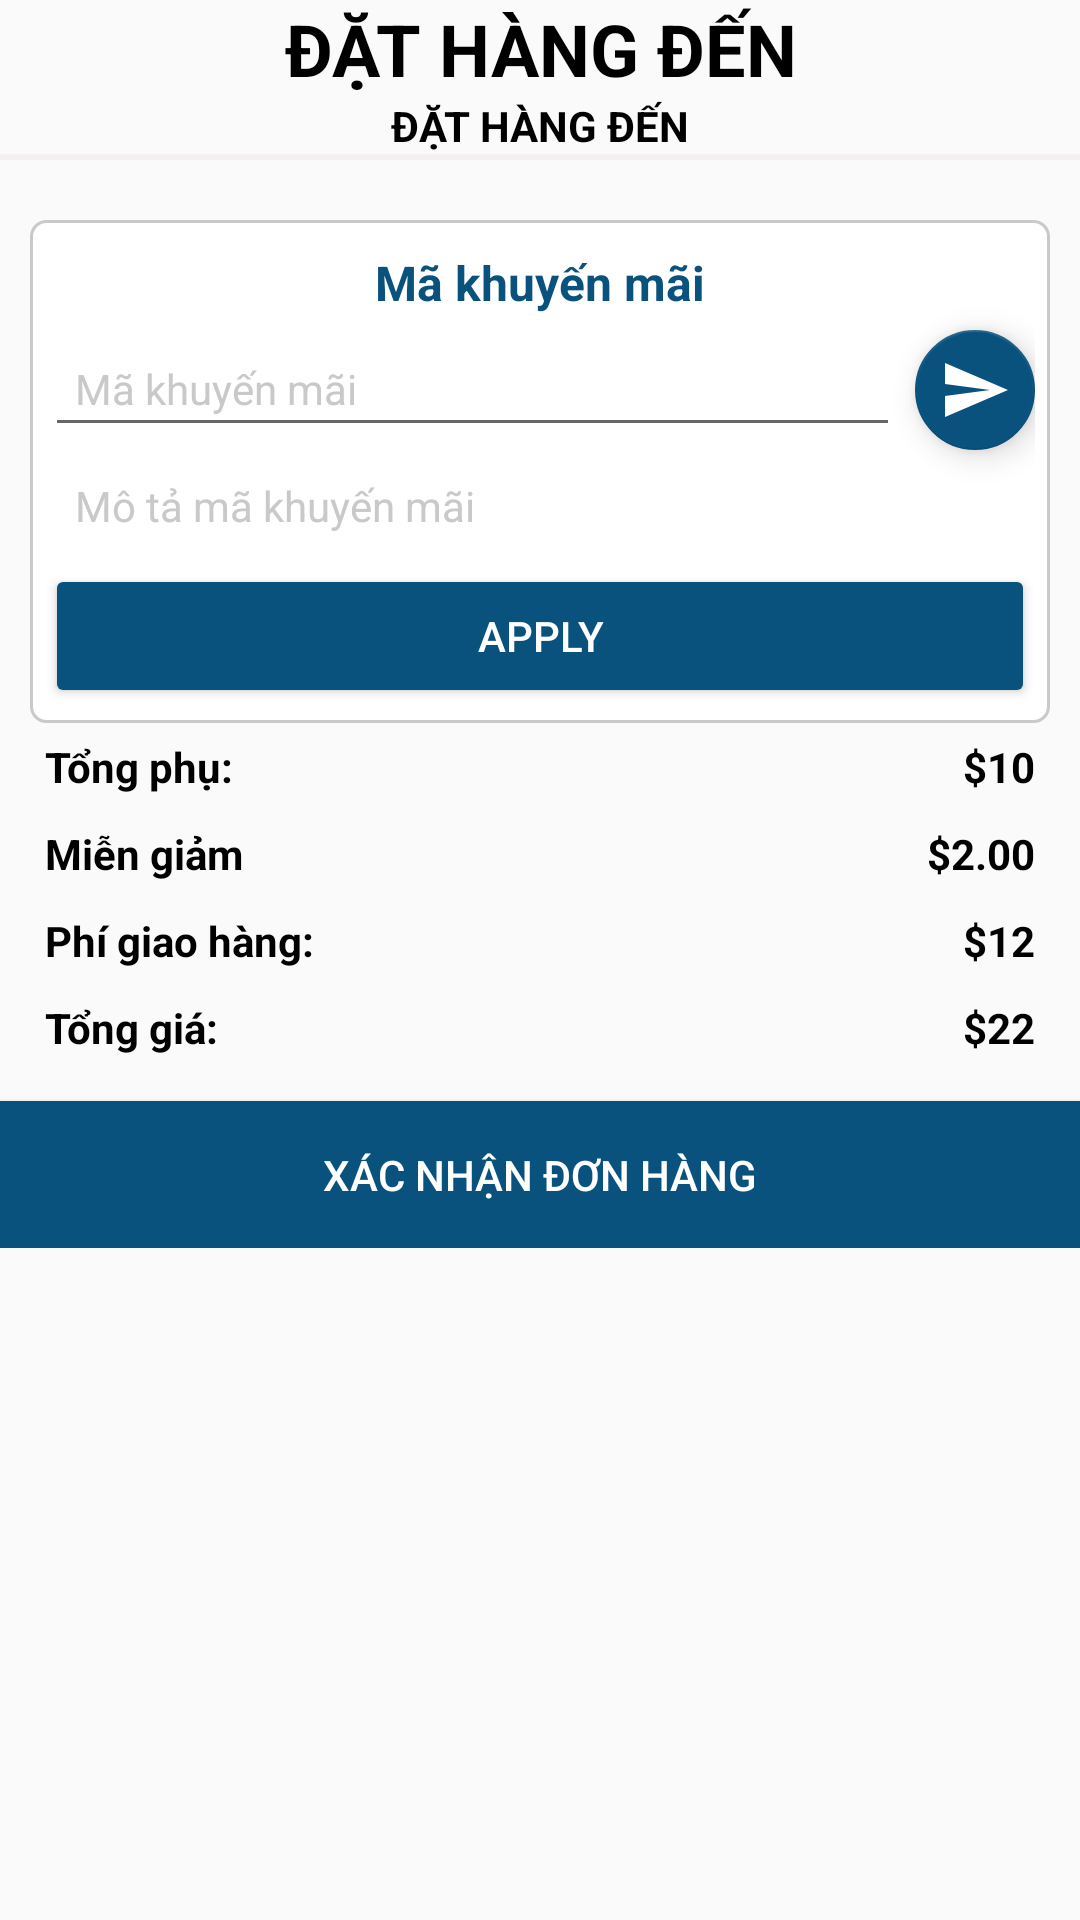

Here is an Android app screen rendered from its layout file. Give the layout XML and the strings, colors and styles it references.
<!-- AndroidManifest.xml: application theme AppTheme.NoActionBar -->
<!-- res/layout/dialog_cart.xml -->
<?xml version="1.0" encoding="utf-8"?>
<ScrollView xmlns:android="http://schemas.android.com/apk/res/android"
    android:layout_width="match_parent"
    android:layout_height="match_parent"
    xmlns:app="http://schemas.android.com/apk/res-auto"
    xmlns:tools="http://schemas.android.com/tools">

    <LinearLayout
        android:layout_width="match_parent"
        android:layout_height="match_parent"
        android:orientation="vertical">

        <TextView
            android:layout_width="match_parent"
            android:layout_height="wrap_content"
            style="@style/TextAppearance.AppCompat.Headline"
            android:textColor="@color/colorBlack"
            android:text="Đặt hàng đến"
            android:textAllCaps="true"
            android:textAlignment="center"
            android:textStyle="bold"/>

        
        <TextView
            android:id="@+id/shopNameTv"
            android:layout_width="match_parent"
            android:layout_height="wrap_content"
            android:textColor="@color/colorBlack"
            android:text="Đặt hàng đến"
            android:textAllCaps="true"
            android:textAlignment="center"
            android:textStyle="bold"/>

        <View
            android:layout_width="match_parent"
            android:layout_height="2dp"
            android:background="@color/colorGray00"/>

        
        <androidx.recyclerview.widget.RecyclerView
            android:id="@+id/cartItemsRv"
            app:layoutManager="androidx.recyclerview.widget.LinearLayoutManager"
            android:layout_width="match_parent"
            android:padding="5dp"
            tools:listitem="@layout/row_cartitem"
            android:layout_height="wrap_content"/>

        <RelativeLayout
            android:id="@+id/pricesLayout"
            android:layout_width="match_parent"
            android:layout_height="wrap_content"
            android:padding="10dp">

            
            <RelativeLayout
                android:id="@+id/promoRl"
                android:layout_width="match_parent"
                android:layout_height="wrap_content"
                android:background="@drawable/shape_rect02"
                android:padding="5dp">

                <TextView
                    android:id="@+id/promoLabelTv"
                    android:layout_width="wrap_content"
                    android:layout_height="wrap_content"
                    android:layout_centerHorizontal="true"
                    android:padding="5dp"
                    android:text="Mã khuyến mãi"
                    android:textColor="@color/colorPrimary"
                    android:textSize="16sp"
                    android:textStyle="bold"/>

                <EditText
                    android:id="@+id/promoCodeEt"
                    android:layout_width="match_parent"
                    android:layout_height="wrap_content"
                    android:layout_below="@id/promoLabelTv"
                    android:layout_marginEnd="5dp"
                    android:layout_toStartOf="@id/validateBtn"
                    android:hint="Mã khuyến mãi"
                    android:padding="10dp"
                    android:textColor="@color/colorBlack"
                    android:textColorHint="@color/colorGray01"
                    android:textSize="14sp"/>

                <com.google.android.material.floatingactionbutton.FloatingActionButton
                    android:id="@+id/validateBtn"
                    android:layout_width="wrap_content"
                    android:layout_height="wrap_content"
                    android:layout_below="@+id/promoLabelTv"
                    android:layout_alignParentEnd="true"
                    android:background="@android:color/transparent"
                    android:src="@drawable/ic_send_primary"
                    android:tint="@color/colorWhite"
                    app:fabSize="mini"/>

                <TextView
                    android:id="@+id/promoDescriptionTv"
                    android:layout_width="match_parent"
                    android:layout_height="wrap_content"
                    android:layout_below="@id/promoCodeEt"
                    android:hint="Mô tả mã khuyến mãi"
                    android:padding="10dp"
                    android:textColor="@color/colorBlack"
                    android:textColorHint="@color/colorGray01"
                    android:textSize="14sp"/>

                <Button
                    android:id="@+id/applyBtn"
                    style="@style/Widget.AppCompat.Button.Colored"
                    android:layout_width="match_parent"
                    android:layout_height="wrap_content"
                    android:layout_below="@id/promoDescriptionTv"
                    android:text="Apply"
                    android:textColor="@color/colorWhite"/>


            </RelativeLayout>

            <TextView
                android:id="@+id/sTotalLabelTv"
                android:layout_width="wrap_content"
                android:layout_height="wrap_content"
                android:layout_below="@id/promoRl"
                android:padding="5dp"
                android:text="Tổng phụ:"
                android:textColor="@color/colorBlack"
                android:textStyle="bold" />

            <TextView
                android:id="@+id/sTotalTv"
                android:layout_below="@+id/promoRl"
                android:layout_width="wrap_content"
                android:layout_height="wrap_content"
                android:padding="5dp"
                android:text="$10"
                android:textStyle="bold"
                android:layout_alignParentEnd="true"
                android:textColor="@color/colorBlack"/>

            
            <TextView
                android:id="@+id/discountLabelTv"
                android:layout_width="wrap_content"
                android:layout_height="wrap_content"
                android:layout_below="@+id/sTotalLabelTv"
                android:padding="5dp"
                android:text="Miễn giảm"
                android:textColor="@color/colorBlack"
                android:textStyle="bold"/>

            <TextView
                android:id="@+id/discountTv"
                android:layout_width="wrap_content"
                android:layout_height="wrap_content"
                android:layout_below="@id/sTotalLabelTv"
                android:layout_alignParentEnd="true"
                android:padding="5dp"
                android:text="$2.00"
                android:textColor="@color/colorBlack"
                android:textStyle="bold"/>

            <TextView
                android:id="@+id/dFeeLabelTv"
                android:layout_width="wrap_content"
                android:layout_height="wrap_content"
                android:padding="5dp"
                android:text="Phí giao hàng:"
                android:layout_below="@id/discountLabelTv"
                android:textStyle="bold"
                android:textColor="@color/colorBlack"/>

            <TextView
                android:id="@+id/dFeeTv"
                android:layout_width="wrap_content"
                android:layout_height="wrap_content"
                android:padding="5dp"
                android:text="$12"
                android:layout_below="@id/discountLabelTv"
                android:textStyle="bold"
                android:layout_alignParentEnd="true"
                android:textColor="@color/colorBlack"/>

            <TextView
                android:id="@+id/totalLabelTv"
                android:layout_width="wrap_content"
                android:layout_height="wrap_content"
                android:padding="5dp"
                android:text="Tổng giá:"
                android:layout_below="@id/dFeeLabelTv"
                android:textStyle="bold"
                android:textColor="@color/colorBlack"/>

            <TextView
                android:id="@+id/totalTv"
                android:layout_width="wrap_content"
                android:layout_height="wrap_content"
                android:padding="5dp"
                android:text="$22"
                android:layout_below="@id/dFeeLabelTv"
                android:textStyle="bold"
                android:layout_alignParentEnd="true"
                android:textColor="@color/colorBlack"/>
        </RelativeLayout>

        <Button
            android:id="@+id/checkoutBtn"
            android:layout_width="match_parent"
            android:layout_height="wrap_content"
            android:background="@color/colorPrimary"
            android:padding="15dp"
            android:text="Xác nhận đơn hàng"
            android:textColor="@color/colorWhite"/>

    </LinearLayout>

</ScrollView>
<!-- res/layout/row_cartitem.xml (included above) -->
<?xml version="1.0" encoding="utf-8"?>
<RelativeLayout xmlns:android="http://schemas.android.com/apk/res/android"
    android:layout_width="match_parent"
    android:layout_height="wrap_content"
    android:background="@color/colorGray00"
    android:padding="5dp">

    <TextView
        android:id="@+id/itemTitleTv"
        android:layout_width="match_parent"
        android:layout_height="wrap_content"
        android:text="Danh mục"
        android:textColor="@color/colorBlack" />

    <TextView
        android:id="@+id/itemPriceTv"
        android:layout_width="wrap_content"
        android:layout_height="wrap_content"
        android:layout_below="@id/itemTitleTv"
        android:gravity="center"
        android:text="10"
        android:textColor="@color/colorBlack"/>

    <LinearLayout
        android:layout_width="wrap_content"
        android:layout_height="wrap_content"
        android:layout_below="@id/itemTitleTv"
        android:layout_centerHorizontal="true">
        <TextView
            android:id="@+id/itemPriceEachTv"
            android:layout_width="wrap_content"
            android:layout_height="wrap_content"
            android:gravity="center"
            android:text="10/KG"
            android:textColor="@color/colorBlack"/>

        <TextView
            android:id="@+id/itemQuantityTv"
            android:layout_width="wrap_content"
            android:layout_height="wrap_content"
            android:gravity="center"
            android:layout_marginStart="4dp"
            android:text="[2]"
            android:textColor="@color/colorBlack"/>
    </LinearLayout>

    <TextView
        android:id="@+id/itemRemoveTv"
        android:layout_width="wrap_content"
        android:layout_height="wrap_content"
        android:layout_below="@+id/itemTitleTv"
        android:layout_alignParentEnd="true"
        android:text="Xóa"
        android:textColor="@color/colorRed"/>

    <View
        android:layout_width="match_parent"
        android:layout_height="1dp"
        android:layout_marginTop="4dp"
        android:layout_below="@id/itemRemoveTv"
        android:background="@color/colorGreen"/>

</RelativeLayout>
<!-- resources referenced by this layout -->
<resources>
  <color name="colorBlack">#000</color>
  <color name="colorGray00">#f5f0f0</color>
  <color name="colorGray01">#c9c9c9</color>
  <color name="colorGreen">#43A047</color>
  <color name="colorPrimary">#0A527E</color>
  <color name="colorRed">#F4511E</color>
  <color name="colorWhite">#fff</color>
  <!-- drawable ic_send_primary (drawable) -->
  <vector android:height="24dp" android:tint="#303F9F"
      android:viewportHeight="24" android:viewportWidth="24"
      android:width="24dp" xmlns:android="http://schemas.android.com/apk/res/android">
      <path android:fillColor="@android:color/white" android:pathData="M2.01,21L23,12 2.01,3 2,10l15,2 -15,2z"/>
  </vector>
  <!-- drawable shape_rect02 (drawable) -->
  <?xml version="1.0" encoding="utf-8"?>
  <shape xmlns:android="http://schemas.android.com/apk/res/android"
      android:shape="rectangle">
  
      <solid android:color="@color/colorWhite"/>
  
      <stroke android:color="@color/colorGray01"
          android:width="1dp"/>
  
      <corners android:radius="5dp"/>
  </shape>
  <style name="AppTheme.NoActionBar">
          <item name="windowActionBar">false</item>
          <item name="windowNoTitle">true</item>
      </style>
</resources>
